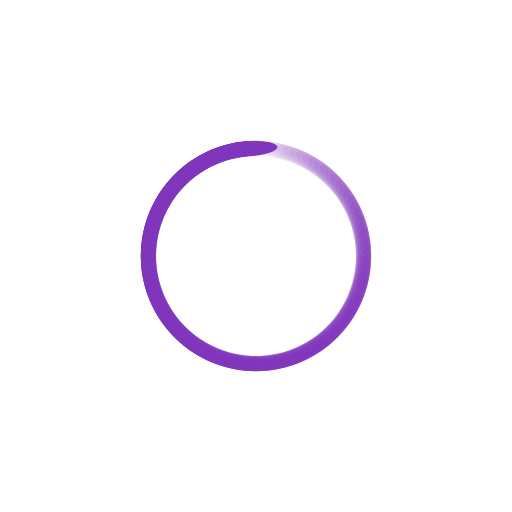
t = 0.00 s
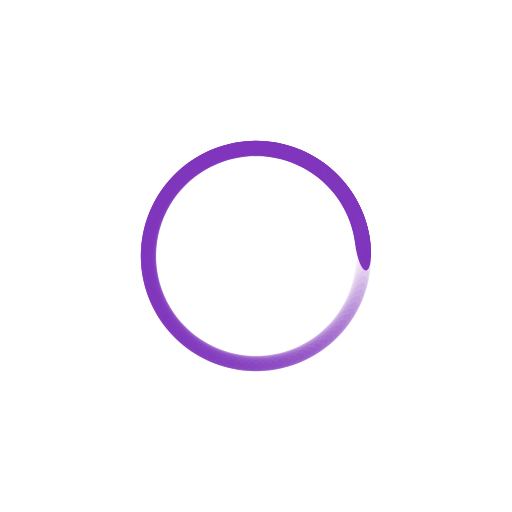
t = 0.23 s
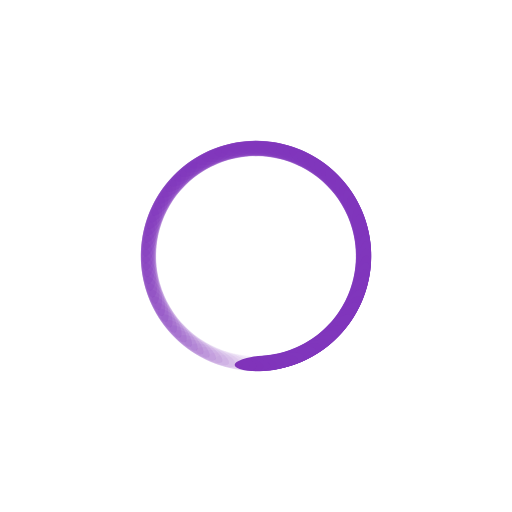
t = 0.46 s
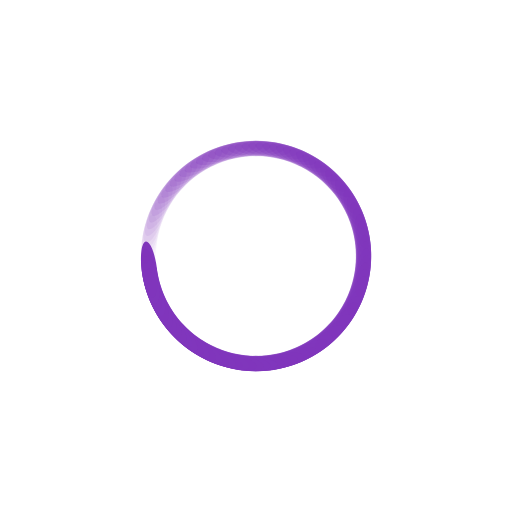
t = 0.69 s

The animated SVG that drew these frames (rendered in a browser with its animation timeline set to each time). Animation: 100 SMIL elements (animate=100); one cycle of 0.92 s, repeats indefinitely.

<?xml version="1.0" encoding="utf-8"?>
<svg xmlns="http://www.w3.org/2000/svg" xmlns:xlink="http://www.w3.org/1999/xlink" style="margin: auto; background: none; display: block; shape-rendering: auto;" width="204px" height="204px" viewBox="0 0 100 100" preserveAspectRatio="xMidYMid">
<g transform="rotate(0 50 50)">
  <rect x="44.5" y="27.5" rx="5.5" ry="1.5" width="11" height="3" fill="#8036bc">
    <animate attributeName="opacity" values="1;0" keyTimes="0;1" dur="0.9174311926605504s" begin="-0.9082568807339448s" repeatCount="indefinite"></animate>
  </rect>
</g><g transform="rotate(3.6 50 50)">
  <rect x="44.5" y="27.5" rx="5.5" ry="1.5" width="11" height="3" fill="#8036bc">
    <animate attributeName="opacity" values="1;0" keyTimes="0;1" dur="0.9174311926605504s" begin="-0.8990825688073393s" repeatCount="indefinite"></animate>
  </rect>
</g><g transform="rotate(7.2 50 50)">
  <rect x="44.5" y="27.5" rx="5.5" ry="1.5" width="11" height="3" fill="#8036bc">
    <animate attributeName="opacity" values="1;0" keyTimes="0;1" dur="0.9174311926605504s" begin="-0.8899082568807338s" repeatCount="indefinite"></animate>
  </rect>
</g><g transform="rotate(10.8 50 50)">
  <rect x="44.5" y="27.5" rx="5.5" ry="1.5" width="11" height="3" fill="#8036bc">
    <animate attributeName="opacity" values="1;0" keyTimes="0;1" dur="0.9174311926605504s" begin="-0.8807339449541284s" repeatCount="indefinite"></animate>
  </rect>
</g><g transform="rotate(14.4 50 50)">
  <rect x="44.5" y="27.5" rx="5.5" ry="1.5" width="11" height="3" fill="#8036bc">
    <animate attributeName="opacity" values="1;0" keyTimes="0;1" dur="0.9174311926605504s" begin="-0.8715596330275228s" repeatCount="indefinite"></animate>
  </rect>
</g><g transform="rotate(18 50 50)">
  <rect x="44.5" y="27.5" rx="5.5" ry="1.5" width="11" height="3" fill="#8036bc">
    <animate attributeName="opacity" values="1;0" keyTimes="0;1" dur="0.9174311926605504s" begin="-0.8623853211009174s" repeatCount="indefinite"></animate>
  </rect>
</g><g transform="rotate(21.6 50 50)">
  <rect x="44.5" y="27.5" rx="5.5" ry="1.5" width="11" height="3" fill="#8036bc">
    <animate attributeName="opacity" values="1;0" keyTimes="0;1" dur="0.9174311926605504s" begin="-0.8532110091743118s" repeatCount="indefinite"></animate>
  </rect>
</g><g transform="rotate(25.2 50 50)">
  <rect x="44.5" y="27.5" rx="5.5" ry="1.5" width="11" height="3" fill="#8036bc">
    <animate attributeName="opacity" values="1;0" keyTimes="0;1" dur="0.9174311926605504s" begin="-0.8440366972477064s" repeatCount="indefinite"></animate>
  </rect>
</g><g transform="rotate(28.8 50 50)">
  <rect x="44.5" y="27.5" rx="5.5" ry="1.5" width="11" height="3" fill="#8036bc">
    <animate attributeName="opacity" values="1;0" keyTimes="0;1" dur="0.9174311926605504s" begin="-0.8348623853211008s" repeatCount="indefinite"></animate>
  </rect>
</g><g transform="rotate(32.4 50 50)">
  <rect x="44.5" y="27.5" rx="5.5" ry="1.5" width="11" height="3" fill="#8036bc">
    <animate attributeName="opacity" values="1;0" keyTimes="0;1" dur="0.9174311926605504s" begin="-0.8256880733944953s" repeatCount="indefinite"></animate>
  </rect>
</g><g transform="rotate(36 50 50)">
  <rect x="44.5" y="27.5" rx="5.5" ry="1.5" width="11" height="3" fill="#8036bc">
    <animate attributeName="opacity" values="1;0" keyTimes="0;1" dur="0.9174311926605504s" begin="-0.8165137614678898s" repeatCount="indefinite"></animate>
  </rect>
</g><g transform="rotate(39.6 50 50)">
  <rect x="44.5" y="27.5" rx="5.5" ry="1.5" width="11" height="3" fill="#8036bc">
    <animate attributeName="opacity" values="1;0" keyTimes="0;1" dur="0.9174311926605504s" begin="-0.8073394495412843s" repeatCount="indefinite"></animate>
  </rect>
</g><g transform="rotate(43.2 50 50)">
  <rect x="44.5" y="27.5" rx="5.5" ry="1.5" width="11" height="3" fill="#8036bc">
    <animate attributeName="opacity" values="1;0" keyTimes="0;1" dur="0.9174311926605504s" begin="-0.7981651376146788s" repeatCount="indefinite"></animate>
  </rect>
</g><g transform="rotate(46.8 50 50)">
  <rect x="44.5" y="27.5" rx="5.5" ry="1.5" width="11" height="3" fill="#8036bc">
    <animate attributeName="opacity" values="1;0" keyTimes="0;1" dur="0.9174311926605504s" begin="-0.7889908256880733s" repeatCount="indefinite"></animate>
  </rect>
</g><g transform="rotate(50.4 50 50)">
  <rect x="44.5" y="27.5" rx="5.5" ry="1.5" width="11" height="3" fill="#8036bc">
    <animate attributeName="opacity" values="1;0" keyTimes="0;1" dur="0.9174311926605504s" begin="-0.7798165137614678s" repeatCount="indefinite"></animate>
  </rect>
</g><g transform="rotate(54 50 50)">
  <rect x="44.5" y="27.5" rx="5.5" ry="1.5" width="11" height="3" fill="#8036bc">
    <animate attributeName="opacity" values="1;0" keyTimes="0;1" dur="0.9174311926605504s" begin="-0.7706422018348623s" repeatCount="indefinite"></animate>
  </rect>
</g><g transform="rotate(57.6 50 50)">
  <rect x="44.5" y="27.5" rx="5.5" ry="1.5" width="11" height="3" fill="#8036bc">
    <animate attributeName="opacity" values="1;0" keyTimes="0;1" dur="0.9174311926605504s" begin="-0.7614678899082568s" repeatCount="indefinite"></animate>
  </rect>
</g><g transform="rotate(61.2 50 50)">
  <rect x="44.5" y="27.5" rx="5.5" ry="1.5" width="11" height="3" fill="#8036bc">
    <animate attributeName="opacity" values="1;0" keyTimes="0;1" dur="0.9174311926605504s" begin="-0.7522935779816513s" repeatCount="indefinite"></animate>
  </rect>
</g><g transform="rotate(64.8 50 50)">
  <rect x="44.5" y="27.5" rx="5.5" ry="1.5" width="11" height="3" fill="#8036bc">
    <animate attributeName="opacity" values="1;0" keyTimes="0;1" dur="0.9174311926605504s" begin="-0.7431192660550457s" repeatCount="indefinite"></animate>
  </rect>
</g><g transform="rotate(68.4 50 50)">
  <rect x="44.5" y="27.5" rx="5.5" ry="1.5" width="11" height="3" fill="#8036bc">
    <animate attributeName="opacity" values="1;0" keyTimes="0;1" dur="0.9174311926605504s" begin="-0.7339449541284403s" repeatCount="indefinite"></animate>
  </rect>
</g><g transform="rotate(72 50 50)">
  <rect x="44.5" y="27.5" rx="5.5" ry="1.5" width="11" height="3" fill="#8036bc">
    <animate attributeName="opacity" values="1;0" keyTimes="0;1" dur="0.9174311926605504s" begin="-0.7247706422018347s" repeatCount="indefinite"></animate>
  </rect>
</g><g transform="rotate(75.6 50 50)">
  <rect x="44.5" y="27.5" rx="5.5" ry="1.5" width="11" height="3" fill="#8036bc">
    <animate attributeName="opacity" values="1;0" keyTimes="0;1" dur="0.9174311926605504s" begin="-0.7155963302752293s" repeatCount="indefinite"></animate>
  </rect>
</g><g transform="rotate(79.2 50 50)">
  <rect x="44.5" y="27.5" rx="5.5" ry="1.5" width="11" height="3" fill="#8036bc">
    <animate attributeName="opacity" values="1;0" keyTimes="0;1" dur="0.9174311926605504s" begin="-0.7064220183486237s" repeatCount="indefinite"></animate>
  </rect>
</g><g transform="rotate(82.8 50 50)">
  <rect x="44.5" y="27.5" rx="5.5" ry="1.5" width="11" height="3" fill="#8036bc">
    <animate attributeName="opacity" values="1;0" keyTimes="0;1" dur="0.9174311926605504s" begin="-0.6972477064220183s" repeatCount="indefinite"></animate>
  </rect>
</g><g transform="rotate(86.4 50 50)">
  <rect x="44.5" y="27.5" rx="5.5" ry="1.5" width="11" height="3" fill="#8036bc">
    <animate attributeName="opacity" values="1;0" keyTimes="0;1" dur="0.9174311926605504s" begin="-0.6880733944954127s" repeatCount="indefinite"></animate>
  </rect>
</g><g transform="rotate(90 50 50)">
  <rect x="44.5" y="27.5" rx="5.5" ry="1.5" width="11" height="3" fill="#8036bc">
    <animate attributeName="opacity" values="1;0" keyTimes="0;1" dur="0.9174311926605504s" begin="-0.6788990825688073s" repeatCount="indefinite"></animate>
  </rect>
</g><g transform="rotate(93.6 50 50)">
  <rect x="44.5" y="27.5" rx="5.5" ry="1.5" width="11" height="3" fill="#8036bc">
    <animate attributeName="opacity" values="1;0" keyTimes="0;1" dur="0.9174311926605504s" begin="-0.6697247706422017s" repeatCount="indefinite"></animate>
  </rect>
</g><g transform="rotate(97.2 50 50)">
  <rect x="44.5" y="27.5" rx="5.5" ry="1.5" width="11" height="3" fill="#8036bc">
    <animate attributeName="opacity" values="1;0" keyTimes="0;1" dur="0.9174311926605504s" begin="-0.6605504587155963s" repeatCount="indefinite"></animate>
  </rect>
</g><g transform="rotate(100.8 50 50)">
  <rect x="44.5" y="27.5" rx="5.5" ry="1.5" width="11" height="3" fill="#8036bc">
    <animate attributeName="opacity" values="1;0" keyTimes="0;1" dur="0.9174311926605504s" begin="-0.6513761467889907s" repeatCount="indefinite"></animate>
  </rect>
</g><g transform="rotate(104.4 50 50)">
  <rect x="44.5" y="27.5" rx="5.5" ry="1.5" width="11" height="3" fill="#8036bc">
    <animate attributeName="opacity" values="1;0" keyTimes="0;1" dur="0.9174311926605504s" begin="-0.6422018348623852s" repeatCount="indefinite"></animate>
  </rect>
</g><g transform="rotate(108 50 50)">
  <rect x="44.5" y="27.5" rx="5.5" ry="1.5" width="11" height="3" fill="#8036bc">
    <animate attributeName="opacity" values="1;0" keyTimes="0;1" dur="0.9174311926605504s" begin="-0.6330275229357797s" repeatCount="indefinite"></animate>
  </rect>
</g><g transform="rotate(111.6 50 50)">
  <rect x="44.5" y="27.5" rx="5.5" ry="1.5" width="11" height="3" fill="#8036bc">
    <animate attributeName="opacity" values="1;0" keyTimes="0;1" dur="0.9174311926605504s" begin="-0.6238532110091742s" repeatCount="indefinite"></animate>
  </rect>
</g><g transform="rotate(115.2 50 50)">
  <rect x="44.5" y="27.5" rx="5.5" ry="1.5" width="11" height="3" fill="#8036bc">
    <animate attributeName="opacity" values="1;0" keyTimes="0;1" dur="0.9174311926605504s" begin="-0.6146788990825687s" repeatCount="indefinite"></animate>
  </rect>
</g><g transform="rotate(118.8 50 50)">
  <rect x="44.5" y="27.5" rx="5.5" ry="1.5" width="11" height="3" fill="#8036bc">
    <animate attributeName="opacity" values="1;0" keyTimes="0;1" dur="0.9174311926605504s" begin="-0.6055045871559632s" repeatCount="indefinite"></animate>
  </rect>
</g><g transform="rotate(122.4 50 50)">
  <rect x="44.5" y="27.5" rx="5.5" ry="1.5" width="11" height="3" fill="#8036bc">
    <animate attributeName="opacity" values="1;0" keyTimes="0;1" dur="0.9174311926605504s" begin="-0.5963302752293578s" repeatCount="indefinite"></animate>
  </rect>
</g><g transform="rotate(126 50 50)">
  <rect x="44.5" y="27.5" rx="5.5" ry="1.5" width="11" height="3" fill="#8036bc">
    <animate attributeName="opacity" values="1;0" keyTimes="0;1" dur="0.9174311926605504s" begin="-0.5871559633027522s" repeatCount="indefinite"></animate>
  </rect>
</g><g transform="rotate(129.6 50 50)">
  <rect x="44.5" y="27.5" rx="5.5" ry="1.5" width="11" height="3" fill="#8036bc">
    <animate attributeName="opacity" values="1;0" keyTimes="0;1" dur="0.9174311926605504s" begin="-0.5779816513761468s" repeatCount="indefinite"></animate>
  </rect>
</g><g transform="rotate(133.2 50 50)">
  <rect x="44.5" y="27.5" rx="5.5" ry="1.5" width="11" height="3" fill="#8036bc">
    <animate attributeName="opacity" values="1;0" keyTimes="0;1" dur="0.9174311926605504s" begin="-0.5688073394495412s" repeatCount="indefinite"></animate>
  </rect>
</g><g transform="rotate(136.8 50 50)">
  <rect x="44.5" y="27.5" rx="5.5" ry="1.5" width="11" height="3" fill="#8036bc">
    <animate attributeName="opacity" values="1;0" keyTimes="0;1" dur="0.9174311926605504s" begin="-0.5596330275229358s" repeatCount="indefinite"></animate>
  </rect>
</g><g transform="rotate(140.4 50 50)">
  <rect x="44.5" y="27.5" rx="5.5" ry="1.5" width="11" height="3" fill="#8036bc">
    <animate attributeName="opacity" values="1;0" keyTimes="0;1" dur="0.9174311926605504s" begin="-0.5504587155963302s" repeatCount="indefinite"></animate>
  </rect>
</g><g transform="rotate(144 50 50)">
  <rect x="44.5" y="27.5" rx="5.5" ry="1.5" width="11" height="3" fill="#8036bc">
    <animate attributeName="opacity" values="1;0" keyTimes="0;1" dur="0.9174311926605504s" begin="-0.5412844036697247s" repeatCount="indefinite"></animate>
  </rect>
</g><g transform="rotate(147.6 50 50)">
  <rect x="44.5" y="27.5" rx="5.5" ry="1.5" width="11" height="3" fill="#8036bc">
    <animate attributeName="opacity" values="1;0" keyTimes="0;1" dur="0.9174311926605504s" begin="-0.5321100917431192s" repeatCount="indefinite"></animate>
  </rect>
</g><g transform="rotate(151.2 50 50)">
  <rect x="44.5" y="27.5" rx="5.5" ry="1.5" width="11" height="3" fill="#8036bc">
    <animate attributeName="opacity" values="1;0" keyTimes="0;1" dur="0.9174311926605504s" begin="-0.5229357798165137s" repeatCount="indefinite"></animate>
  </rect>
</g><g transform="rotate(154.8 50 50)">
  <rect x="44.5" y="27.5" rx="5.5" ry="1.5" width="11" height="3" fill="#8036bc">
    <animate attributeName="opacity" values="1;0" keyTimes="0;1" dur="0.9174311926605504s" begin="-0.5137614678899082s" repeatCount="indefinite"></animate>
  </rect>
</g><g transform="rotate(158.4 50 50)">
  <rect x="44.5" y="27.5" rx="5.5" ry="1.5" width="11" height="3" fill="#8036bc">
    <animate attributeName="opacity" values="1;0" keyTimes="0;1" dur="0.9174311926605504s" begin="-0.5045871559633027s" repeatCount="indefinite"></animate>
  </rect>
</g><g transform="rotate(162 50 50)">
  <rect x="44.5" y="27.5" rx="5.5" ry="1.5" width="11" height="3" fill="#8036bc">
    <animate attributeName="opacity" values="1;0" keyTimes="0;1" dur="0.9174311926605504s" begin="-0.49541284403669716s" repeatCount="indefinite"></animate>
  </rect>
</g><g transform="rotate(165.6 50 50)">
  <rect x="44.5" y="27.5" rx="5.5" ry="1.5" width="11" height="3" fill="#8036bc">
    <animate attributeName="opacity" values="1;0" keyTimes="0;1" dur="0.9174311926605504s" begin="-0.48623853211009166s" repeatCount="indefinite"></animate>
  </rect>
</g><g transform="rotate(169.2 50 50)">
  <rect x="44.5" y="27.5" rx="5.5" ry="1.5" width="11" height="3" fill="#8036bc">
    <animate attributeName="opacity" values="1;0" keyTimes="0;1" dur="0.9174311926605504s" begin="-0.47706422018348615s" repeatCount="indefinite"></animate>
  </rect>
</g><g transform="rotate(172.8 50 50)">
  <rect x="44.5" y="27.5" rx="5.5" ry="1.5" width="11" height="3" fill="#8036bc">
    <animate attributeName="opacity" values="1;0" keyTimes="0;1" dur="0.9174311926605504s" begin="-0.46788990825688065s" repeatCount="indefinite"></animate>
  </rect>
</g><g transform="rotate(176.4 50 50)">
  <rect x="44.5" y="27.5" rx="5.5" ry="1.5" width="11" height="3" fill="#8036bc">
    <animate attributeName="opacity" values="1;0" keyTimes="0;1" dur="0.9174311926605504s" begin="-0.45871559633027514s" repeatCount="indefinite"></animate>
  </rect>
</g><g transform="rotate(180 50 50)">
  <rect x="44.5" y="27.5" rx="5.5" ry="1.5" width="11" height="3" fill="#8036bc">
    <animate attributeName="opacity" values="1;0" keyTimes="0;1" dur="0.9174311926605504s" begin="-0.44954128440366964s" repeatCount="indefinite"></animate>
  </rect>
</g><g transform="rotate(183.6 50 50)">
  <rect x="44.5" y="27.5" rx="5.5" ry="1.5" width="11" height="3" fill="#8036bc">
    <animate attributeName="opacity" values="1;0" keyTimes="0;1" dur="0.9174311926605504s" begin="-0.4403669724770642s" repeatCount="indefinite"></animate>
  </rect>
</g><g transform="rotate(187.2 50 50)">
  <rect x="44.5" y="27.5" rx="5.5" ry="1.5" width="11" height="3" fill="#8036bc">
    <animate attributeName="opacity" values="1;0" keyTimes="0;1" dur="0.9174311926605504s" begin="-0.4311926605504587s" repeatCount="indefinite"></animate>
  </rect>
</g><g transform="rotate(190.8 50 50)">
  <rect x="44.5" y="27.5" rx="5.5" ry="1.5" width="11" height="3" fill="#8036bc">
    <animate attributeName="opacity" values="1;0" keyTimes="0;1" dur="0.9174311926605504s" begin="-0.4220183486238532s" repeatCount="indefinite"></animate>
  </rect>
</g><g transform="rotate(194.4 50 50)">
  <rect x="44.5" y="27.5" rx="5.5" ry="1.5" width="11" height="3" fill="#8036bc">
    <animate attributeName="opacity" values="1;0" keyTimes="0;1" dur="0.9174311926605504s" begin="-0.4128440366972477s" repeatCount="indefinite"></animate>
  </rect>
</g><g transform="rotate(198 50 50)">
  <rect x="44.5" y="27.5" rx="5.5" ry="1.5" width="11" height="3" fill="#8036bc">
    <animate attributeName="opacity" values="1;0" keyTimes="0;1" dur="0.9174311926605504s" begin="-0.40366972477064217s" repeatCount="indefinite"></animate>
  </rect>
</g><g transform="rotate(201.6 50 50)">
  <rect x="44.5" y="27.5" rx="5.5" ry="1.5" width="11" height="3" fill="#8036bc">
    <animate attributeName="opacity" values="1;0" keyTimes="0;1" dur="0.9174311926605504s" begin="-0.39449541284403666s" repeatCount="indefinite"></animate>
  </rect>
</g><g transform="rotate(205.2 50 50)">
  <rect x="44.5" y="27.5" rx="5.5" ry="1.5" width="11" height="3" fill="#8036bc">
    <animate attributeName="opacity" values="1;0" keyTimes="0;1" dur="0.9174311926605504s" begin="-0.38532110091743116s" repeatCount="indefinite"></animate>
  </rect>
</g><g transform="rotate(208.8 50 50)">
  <rect x="44.5" y="27.5" rx="5.5" ry="1.5" width="11" height="3" fill="#8036bc">
    <animate attributeName="opacity" values="1;0" keyTimes="0;1" dur="0.9174311926605504s" begin="-0.37614678899082565s" repeatCount="indefinite"></animate>
  </rect>
</g><g transform="rotate(212.4 50 50)">
  <rect x="44.5" y="27.5" rx="5.5" ry="1.5" width="11" height="3" fill="#8036bc">
    <animate attributeName="opacity" values="1;0" keyTimes="0;1" dur="0.9174311926605504s" begin="-0.36697247706422015s" repeatCount="indefinite"></animate>
  </rect>
</g><g transform="rotate(216 50 50)">
  <rect x="44.5" y="27.5" rx="5.5" ry="1.5" width="11" height="3" fill="#8036bc">
    <animate attributeName="opacity" values="1;0" keyTimes="0;1" dur="0.9174311926605504s" begin="-0.35779816513761464s" repeatCount="indefinite"></animate>
  </rect>
</g><g transform="rotate(219.6 50 50)">
  <rect x="44.5" y="27.5" rx="5.5" ry="1.5" width="11" height="3" fill="#8036bc">
    <animate attributeName="opacity" values="1;0" keyTimes="0;1" dur="0.9174311926605504s" begin="-0.34862385321100914s" repeatCount="indefinite"></animate>
  </rect>
</g><g transform="rotate(223.2 50 50)">
  <rect x="44.5" y="27.5" rx="5.5" ry="1.5" width="11" height="3" fill="#8036bc">
    <animate attributeName="opacity" values="1;0" keyTimes="0;1" dur="0.9174311926605504s" begin="-0.33944954128440363s" repeatCount="indefinite"></animate>
  </rect>
</g><g transform="rotate(226.8 50 50)">
  <rect x="44.5" y="27.5" rx="5.5" ry="1.5" width="11" height="3" fill="#8036bc">
    <animate attributeName="opacity" values="1;0" keyTimes="0;1" dur="0.9174311926605504s" begin="-0.33027522935779813s" repeatCount="indefinite"></animate>
  </rect>
</g><g transform="rotate(230.4 50 50)">
  <rect x="44.5" y="27.5" rx="5.5" ry="1.5" width="11" height="3" fill="#8036bc">
    <animate attributeName="opacity" values="1;0" keyTimes="0;1" dur="0.9174311926605504s" begin="-0.3211009174311926s" repeatCount="indefinite"></animate>
  </rect>
</g><g transform="rotate(234 50 50)">
  <rect x="44.5" y="27.5" rx="5.5" ry="1.5" width="11" height="3" fill="#8036bc">
    <animate attributeName="opacity" values="1;0" keyTimes="0;1" dur="0.9174311926605504s" begin="-0.3119266055045871s" repeatCount="indefinite"></animate>
  </rect>
</g><g transform="rotate(237.6 50 50)">
  <rect x="44.5" y="27.5" rx="5.5" ry="1.5" width="11" height="3" fill="#8036bc">
    <animate attributeName="opacity" values="1;0" keyTimes="0;1" dur="0.9174311926605504s" begin="-0.3027522935779816s" repeatCount="indefinite"></animate>
  </rect>
</g><g transform="rotate(241.2 50 50)">
  <rect x="44.5" y="27.5" rx="5.5" ry="1.5" width="11" height="3" fill="#8036bc">
    <animate attributeName="opacity" values="1;0" keyTimes="0;1" dur="0.9174311926605504s" begin="-0.2935779816513761s" repeatCount="indefinite"></animate>
  </rect>
</g><g transform="rotate(244.8 50 50)">
  <rect x="44.5" y="27.5" rx="5.5" ry="1.5" width="11" height="3" fill="#8036bc">
    <animate attributeName="opacity" values="1;0" keyTimes="0;1" dur="0.9174311926605504s" begin="-0.2844036697247706s" repeatCount="indefinite"></animate>
  </rect>
</g><g transform="rotate(248.4 50 50)">
  <rect x="44.5" y="27.5" rx="5.5" ry="1.5" width="11" height="3" fill="#8036bc">
    <animate attributeName="opacity" values="1;0" keyTimes="0;1" dur="0.9174311926605504s" begin="-0.2752293577981651s" repeatCount="indefinite"></animate>
  </rect>
</g><g transform="rotate(252 50 50)">
  <rect x="44.5" y="27.5" rx="5.5" ry="1.5" width="11" height="3" fill="#8036bc">
    <animate attributeName="opacity" values="1;0" keyTimes="0;1" dur="0.9174311926605504s" begin="-0.2660550458715596s" repeatCount="indefinite"></animate>
  </rect>
</g><g transform="rotate(255.6 50 50)">
  <rect x="44.5" y="27.5" rx="5.5" ry="1.5" width="11" height="3" fill="#8036bc">
    <animate attributeName="opacity" values="1;0" keyTimes="0;1" dur="0.9174311926605504s" begin="-0.2568807339449541s" repeatCount="indefinite"></animate>
  </rect>
</g><g transform="rotate(259.2 50 50)">
  <rect x="44.5" y="27.5" rx="5.5" ry="1.5" width="11" height="3" fill="#8036bc">
    <animate attributeName="opacity" values="1;0" keyTimes="0;1" dur="0.9174311926605504s" begin="-0.24770642201834858s" repeatCount="indefinite"></animate>
  </rect>
</g><g transform="rotate(262.8 50 50)">
  <rect x="44.5" y="27.5" rx="5.5" ry="1.5" width="11" height="3" fill="#8036bc">
    <animate attributeName="opacity" values="1;0" keyTimes="0;1" dur="0.9174311926605504s" begin="-0.23853211009174308s" repeatCount="indefinite"></animate>
  </rect>
</g><g transform="rotate(266.4 50 50)">
  <rect x="44.5" y="27.5" rx="5.5" ry="1.5" width="11" height="3" fill="#8036bc">
    <animate attributeName="opacity" values="1;0" keyTimes="0;1" dur="0.9174311926605504s" begin="-0.22935779816513757s" repeatCount="indefinite"></animate>
  </rect>
</g><g transform="rotate(270 50 50)">
  <rect x="44.5" y="27.5" rx="5.5" ry="1.5" width="11" height="3" fill="#8036bc">
    <animate attributeName="opacity" values="1;0" keyTimes="0;1" dur="0.9174311926605504s" begin="-0.2201834862385321s" repeatCount="indefinite"></animate>
  </rect>
</g><g transform="rotate(273.6 50 50)">
  <rect x="44.5" y="27.5" rx="5.5" ry="1.5" width="11" height="3" fill="#8036bc">
    <animate attributeName="opacity" values="1;0" keyTimes="0;1" dur="0.9174311926605504s" begin="-0.2110091743119266s" repeatCount="indefinite"></animate>
  </rect>
</g><g transform="rotate(277.2 50 50)">
  <rect x="44.5" y="27.5" rx="5.5" ry="1.5" width="11" height="3" fill="#8036bc">
    <animate attributeName="opacity" values="1;0" keyTimes="0;1" dur="0.9174311926605504s" begin="-0.20183486238532108s" repeatCount="indefinite"></animate>
  </rect>
</g><g transform="rotate(280.8 50 50)">
  <rect x="44.5" y="27.5" rx="5.5" ry="1.5" width="11" height="3" fill="#8036bc">
    <animate attributeName="opacity" values="1;0" keyTimes="0;1" dur="0.9174311926605504s" begin="-0.19266055045871558s" repeatCount="indefinite"></animate>
  </rect>
</g><g transform="rotate(284.4 50 50)">
  <rect x="44.5" y="27.5" rx="5.5" ry="1.5" width="11" height="3" fill="#8036bc">
    <animate attributeName="opacity" values="1;0" keyTimes="0;1" dur="0.9174311926605504s" begin="-0.18348623853211007s" repeatCount="indefinite"></animate>
  </rect>
</g><g transform="rotate(288 50 50)">
  <rect x="44.5" y="27.5" rx="5.5" ry="1.5" width="11" height="3" fill="#8036bc">
    <animate attributeName="opacity" values="1;0" keyTimes="0;1" dur="0.9174311926605504s" begin="-0.17431192660550457s" repeatCount="indefinite"></animate>
  </rect>
</g><g transform="rotate(291.6 50 50)">
  <rect x="44.5" y="27.5" rx="5.5" ry="1.5" width="11" height="3" fill="#8036bc">
    <animate attributeName="opacity" values="1;0" keyTimes="0;1" dur="0.9174311926605504s" begin="-0.16513761467889906s" repeatCount="indefinite"></animate>
  </rect>
</g><g transform="rotate(295.2 50 50)">
  <rect x="44.5" y="27.5" rx="5.5" ry="1.5" width="11" height="3" fill="#8036bc">
    <animate attributeName="opacity" values="1;0" keyTimes="0;1" dur="0.9174311926605504s" begin="-0.15596330275229356s" repeatCount="indefinite"></animate>
  </rect>
</g><g transform="rotate(298.8 50 50)">
  <rect x="44.5" y="27.5" rx="5.5" ry="1.5" width="11" height="3" fill="#8036bc">
    <animate attributeName="opacity" values="1;0" keyTimes="0;1" dur="0.9174311926605504s" begin="-0.14678899082568805s" repeatCount="indefinite"></animate>
  </rect>
</g><g transform="rotate(302.4 50 50)">
  <rect x="44.5" y="27.5" rx="5.5" ry="1.5" width="11" height="3" fill="#8036bc">
    <animate attributeName="opacity" values="1;0" keyTimes="0;1" dur="0.9174311926605504s" begin="-0.13761467889908255s" repeatCount="indefinite"></animate>
  </rect>
</g><g transform="rotate(306 50 50)">
  <rect x="44.5" y="27.5" rx="5.5" ry="1.5" width="11" height="3" fill="#8036bc">
    <animate attributeName="opacity" values="1;0" keyTimes="0;1" dur="0.9174311926605504s" begin="-0.12844036697247704s" repeatCount="indefinite"></animate>
  </rect>
</g><g transform="rotate(309.6 50 50)">
  <rect x="44.5" y="27.5" rx="5.5" ry="1.5" width="11" height="3" fill="#8036bc">
    <animate attributeName="opacity" values="1;0" keyTimes="0;1" dur="0.9174311926605504s" begin="-0.11926605504587154s" repeatCount="indefinite"></animate>
  </rect>
</g><g transform="rotate(313.2 50 50)">
  <rect x="44.5" y="27.5" rx="5.5" ry="1.5" width="11" height="3" fill="#8036bc">
    <animate attributeName="opacity" values="1;0" keyTimes="0;1" dur="0.9174311926605504s" begin="-0.11009174311926605s" repeatCount="indefinite"></animate>
  </rect>
</g><g transform="rotate(316.8 50 50)">
  <rect x="44.5" y="27.5" rx="5.5" ry="1.5" width="11" height="3" fill="#8036bc">
    <animate attributeName="opacity" values="1;0" keyTimes="0;1" dur="0.9174311926605504s" begin="-0.10091743119266054s" repeatCount="indefinite"></animate>
  </rect>
</g><g transform="rotate(320.4 50 50)">
  <rect x="44.5" y="27.5" rx="5.5" ry="1.5" width="11" height="3" fill="#8036bc">
    <animate attributeName="opacity" values="1;0" keyTimes="0;1" dur="0.9174311926605504s" begin="-0.09174311926605504s" repeatCount="indefinite"></animate>
  </rect>
</g><g transform="rotate(324 50 50)">
  <rect x="44.5" y="27.5" rx="5.5" ry="1.5" width="11" height="3" fill="#8036bc">
    <animate attributeName="opacity" values="1;0" keyTimes="0;1" dur="0.9174311926605504s" begin="-0.08256880733944953s" repeatCount="indefinite"></animate>
  </rect>
</g><g transform="rotate(327.6 50 50)">
  <rect x="44.5" y="27.5" rx="5.5" ry="1.5" width="11" height="3" fill="#8036bc">
    <animate attributeName="opacity" values="1;0" keyTimes="0;1" dur="0.9174311926605504s" begin="-0.07339449541284403s" repeatCount="indefinite"></animate>
  </rect>
</g><g transform="rotate(331.2 50 50)">
  <rect x="44.5" y="27.5" rx="5.5" ry="1.5" width="11" height="3" fill="#8036bc">
    <animate attributeName="opacity" values="1;0" keyTimes="0;1" dur="0.9174311926605504s" begin="-0.06422018348623852s" repeatCount="indefinite"></animate>
  </rect>
</g><g transform="rotate(334.8 50 50)">
  <rect x="44.5" y="27.5" rx="5.5" ry="1.5" width="11" height="3" fill="#8036bc">
    <animate attributeName="opacity" values="1;0" keyTimes="0;1" dur="0.9174311926605504s" begin="-0.055045871559633024s" repeatCount="indefinite"></animate>
  </rect>
</g><g transform="rotate(338.4 50 50)">
  <rect x="44.5" y="27.5" rx="5.5" ry="1.5" width="11" height="3" fill="#8036bc">
    <animate attributeName="opacity" values="1;0" keyTimes="0;1" dur="0.9174311926605504s" begin="-0.04587155963302752s" repeatCount="indefinite"></animate>
  </rect>
</g><g transform="rotate(342 50 50)">
  <rect x="44.5" y="27.5" rx="5.5" ry="1.5" width="11" height="3" fill="#8036bc">
    <animate attributeName="opacity" values="1;0" keyTimes="0;1" dur="0.9174311926605504s" begin="-0.03669724770642201s" repeatCount="indefinite"></animate>
  </rect>
</g><g transform="rotate(345.6 50 50)">
  <rect x="44.5" y="27.5" rx="5.5" ry="1.5" width="11" height="3" fill="#8036bc">
    <animate attributeName="opacity" values="1;0" keyTimes="0;1" dur="0.9174311926605504s" begin="-0.027522935779816512s" repeatCount="indefinite"></animate>
  </rect>
</g><g transform="rotate(349.2 50 50)">
  <rect x="44.5" y="27.5" rx="5.5" ry="1.5" width="11" height="3" fill="#8036bc">
    <animate attributeName="opacity" values="1;0" keyTimes="0;1" dur="0.9174311926605504s" begin="-0.018348623853211007s" repeatCount="indefinite"></animate>
  </rect>
</g><g transform="rotate(352.8 50 50)">
  <rect x="44.5" y="27.5" rx="5.5" ry="1.5" width="11" height="3" fill="#8036bc">
    <animate attributeName="opacity" values="1;0" keyTimes="0;1" dur="0.9174311926605504s" begin="-0.009174311926605503s" repeatCount="indefinite"></animate>
  </rect>
</g><g transform="rotate(356.4 50 50)">
  <rect x="44.5" y="27.5" rx="5.5" ry="1.5" width="11" height="3" fill="#8036bc">
    <animate attributeName="opacity" values="1;0" keyTimes="0;1" dur="0.9174311926605504s" begin="0s" repeatCount="indefinite"></animate>
  </rect>
</g>
<!-- [ldio] generated by https://loading.io/ --></svg>